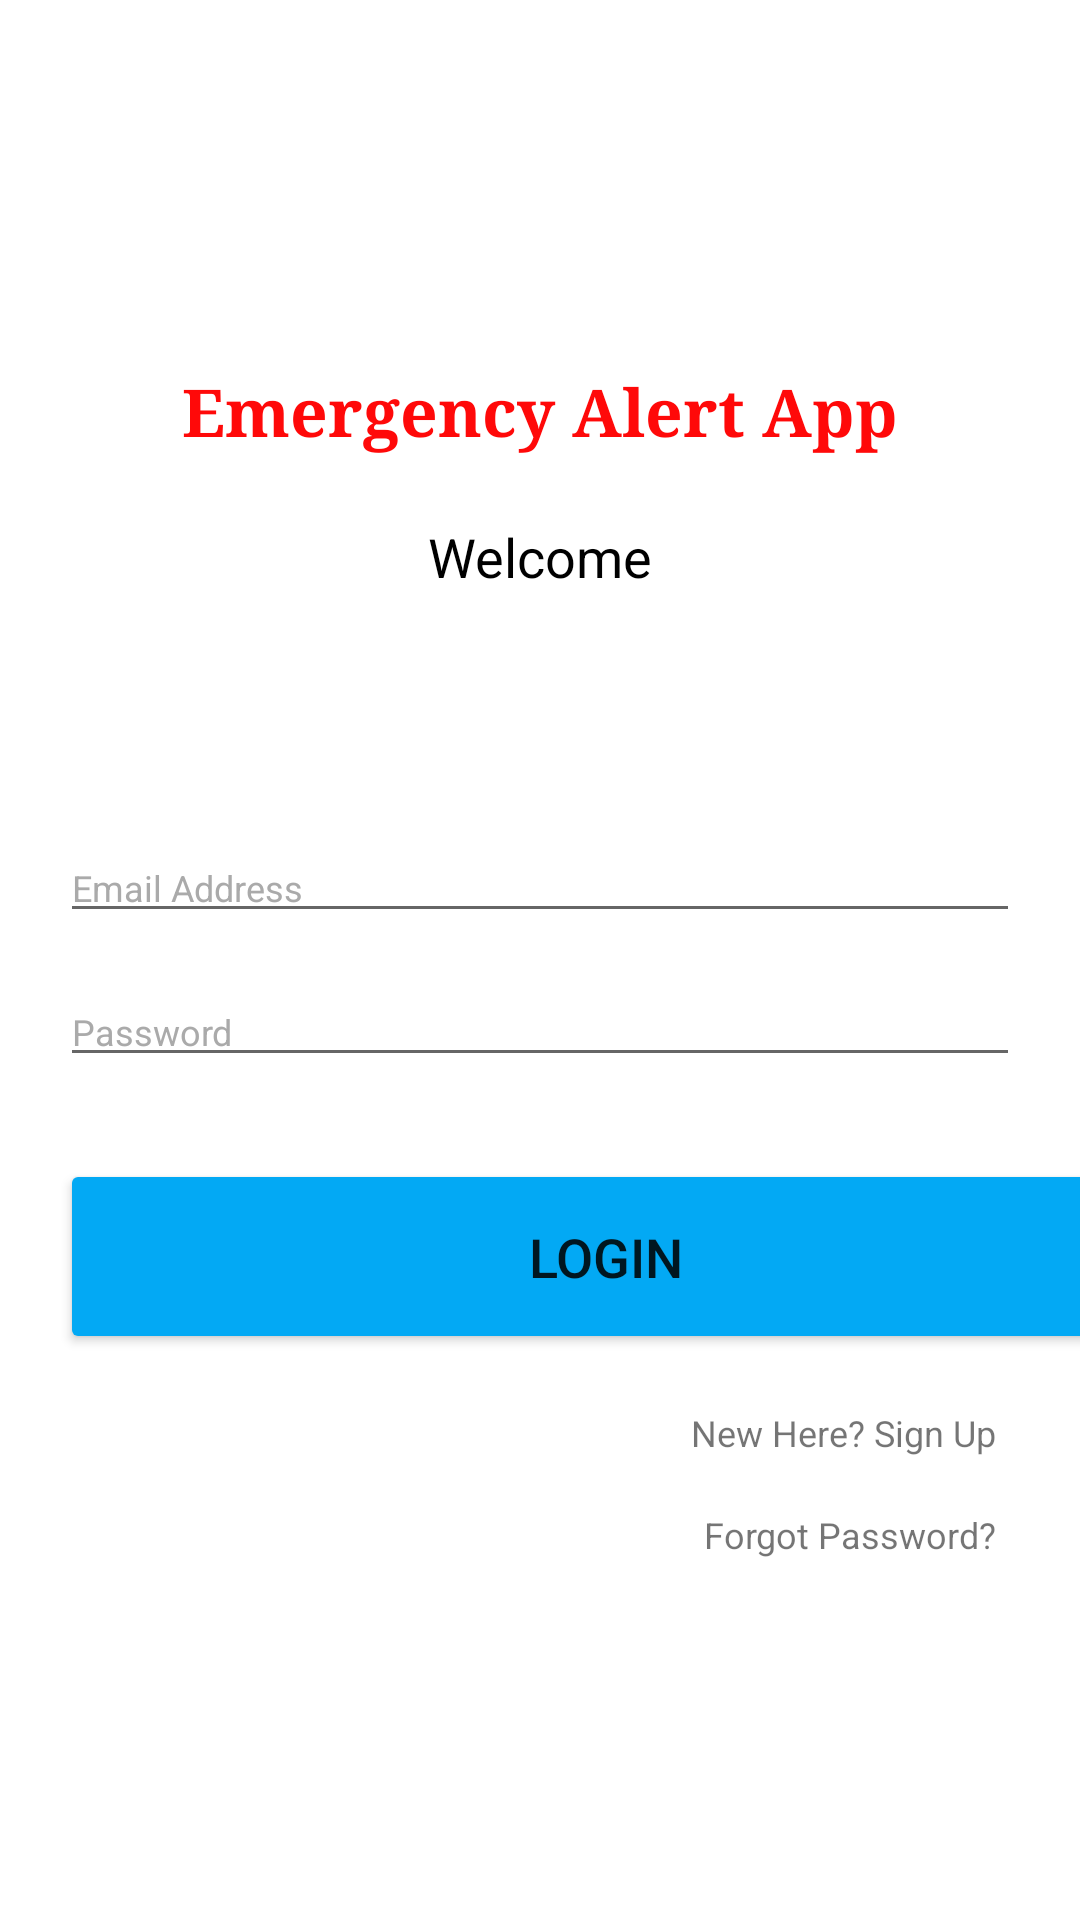

Android layout source for this screen:
<!-- AndroidManifest.xml: application theme Theme.Sdp -->
<!-- res/layout/activity_main.xml -->
<?xml version="1.0" encoding="utf-8"?>
<androidx.constraintlayout.widget.ConstraintLayout xmlns:android="http://schemas.android.com/apk/res/android"
    xmlns:app="http://schemas.android.com/apk/res-auto"
    xmlns:tools="http://schemas.android.com/tools"
    android:layout_width="match_parent"
    android:layout_height="match_parent"
    android:background="@color/white"
    tools:context=".MainActivity">

    <TextView
        android:id="@+id/banner"
        android:layout_width="0dp"
        android:layout_height="wrap_content"
        android:fontFamily="serif"
        android:text="Emergency Alert App"
        android:textAlignment="center"
        android:textColor="#FF0909"
        android:textSize="22sp"
        android:textStyle="bold"
        app:layout_constraintBottom_toBottomOf="parent"
        app:layout_constraintEnd_toEndOf="parent"
        app:layout_constraintHorizontal_bias="0.498"
        app:layout_constraintStart_toStartOf="parent"
        app:layout_constraintTop_toTopOf="parent"
        app:layout_constraintVertical_bias="0.19999999" />

    <TextView
        android:id="@+id/bannerDescription"
        android:layout_width="wrap_content"
        android:layout_height="wrap_content"
        android:text="Welcome"
        android:textColor="#000000"
        android:textSize="18sp"
        app:layout_constraintBottom_toBottomOf="parent"
        app:layout_constraintEnd_toEndOf="parent"
        app:layout_constraintLeft_toLeftOf="parent"
        app:layout_constraintRight_toRightOf="parent"
        app:layout_constraintStart_toStartOf="parent"
        app:layout_constraintTop_toBottomOf="@+id/banner"
        app:layout_constraintVertical_bias="0.046" />

    <EditText
        android:id="@+id/email"
        android:layout_width="0dp"
        android:layout_height="wrap_content"
        android:layout_marginStart="20dp"
        android:layout_marginEnd="20dp"
        android:ems="10"
        android:hint="Email Address"
        android:inputType="textEmailAddress"
        android:textColor="#000000"
        android:textColorHint="@android:color/darker_gray"
        android:textSize="12sp"
        app:layout_constraintBottom_toBottomOf="parent"
        app:layout_constraintEnd_toEndOf="parent"
        app:layout_constraintHorizontal_bias="1.0"
        app:layout_constraintStart_toStartOf="parent"
        app:layout_constraintTop_toBottomOf="@+id/bannerDescription"
        app:layout_constraintVertical_bias="0.196" />

    <EditText
        android:id="@+id/password"
        android:layout_width="0dp"
        android:layout_height="wrap_content"
        android:layout_marginStart="20dp"
        android:layout_marginEnd="20dp"
        android:ems="10"
        android:hint="Password"
        android:inputType="textPassword"
        android:textColorHint="@android:color/darker_gray"
        android:textSize="12sp"
        app:layout_constraintBottom_toBottomOf="parent"
        app:layout_constraintEnd_toEndOf="parent"
        app:layout_constraintHorizontal_bias="0.0"
        app:layout_constraintStart_toStartOf="parent"
        app:layout_constraintTop_toBottomOf="@+id/email"
        app:layout_constraintVertical_bias="0.05" />

    <Button
        android:id="@+id/signUp"
        android:layout_width="364dp"
        android:layout_height="65dp"
        android:layout_marginStart="20dp"
        android:layout_marginEnd="20dp"
        android:backgroundTint="#03A9F4"
        android:text="Login"
        android:textSize="18sp"
        app:layout_constraintBottom_toBottomOf="parent"
        app:layout_constraintEnd_toEndOf="parent"
        app:layout_constraintHorizontal_bias="0.0"
        app:layout_constraintStart_toStartOf="parent"
        app:layout_constraintTop_toBottomOf="@+id/password"
        app:layout_constraintVertical_bias="0.127" />

    <TextView
        android:id="@+id/forgotPassword"
        android:layout_width="wrap_content"
        android:layout_height="wrap_content"
        android:text="Forgot Password?"
        android:textSize="12sp"
        app:layout_constraintBottom_toBottomOf="parent"
        app:layout_constraintEnd_toEndOf="parent"
        app:layout_constraintHorizontal_bias="0.894"
        app:layout_constraintStart_toStartOf="parent"
        app:layout_constraintTop_toBottomOf="@+id/signUp"
        app:layout_constraintVertical_bias="0.302" />

    <TextView
        android:id="@+id/register"
        android:layout_width="wrap_content"
        android:layout_height="wrap_content"
        android:layout_marginStart="10dp"
        android:text="New Here? Sign Up"
        android:textSize="12sp"
        app:layout_constraintBottom_toBottomOf="parent"
        app:layout_constraintEnd_toEndOf="parent"
        app:layout_constraintHorizontal_bias="0.887"
        app:layout_constraintStart_toStartOf="parent"
        app:layout_constraintTop_toBottomOf="@+id/signUp"
        app:layout_constraintVertical_bias="0.104" />

    <ProgressBar
        android:id="@+id/progressBar"
        style="?android:attr/progressBarStyle"
        android:layout_width="wrap_content"
        android:layout_height="wrap_content"
        android:visibility="gone"
        app:layout_constraintBottom_toBottomOf="parent"
        app:layout_constraintEnd_toEndOf="parent"
        app:layout_constraintHorizontal_bias="0.498"
        app:layout_constraintStart_toStartOf="parent"
        app:layout_constraintTop_toBottomOf="@+id/signUp"
        app:layout_constraintVertical_bias="0.563" />

</androidx.constraintlayout.widget.ConstraintLayout>
<!-- resources referenced by this layout -->
<resources>
  <color name="white">#FFFFFFFF</color>
  <style name="Theme.Sdp" parent="Theme.MaterialComponents.DayNight.NoActionBar">
          
          <item name="colorPrimary">@color/purple_500</item>
          <item name="colorPrimaryVariant">@color/purple_700</item>
          <item name="colorOnPrimary">@color/white</item>
          
          <item name="colorSecondary">@color/teal_200</item>
          <item name="colorSecondaryVariant">@color/teal_700</item>
          <item name="colorOnSecondary">@color/black</item>
          
          <item name="android:statusBarColor" tools:targetApi="l">?attr/colorPrimaryVariant</item>
          
      </style>
  <color name="purple_500">#FFFFFF</color>
  <color name="purple_700">#000000</color>
  <color name="teal_200">#FF03DAC5</color>
  <color name="teal_700">#FF018786</color>
  <color name="black">#FF000000</color>
</resources>
